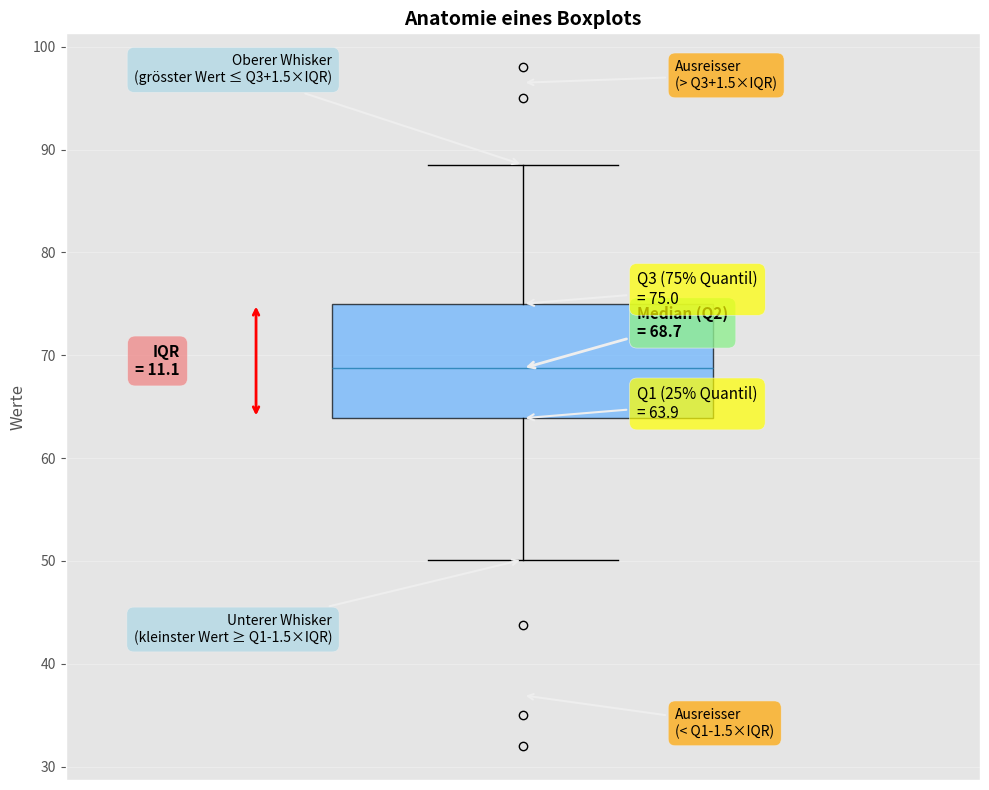

Write the Python code that produced this figure. (Note: this script raises an exception after producing the figure.)
import matplotlib.pyplot as plt
import numpy as np
import os

# ggplot Stil verwenden
plt.style.use('ggplot')

# Beispieldaten für Boxplot
np.random.seed(42)
data = np.random.normal(70, 10, 100)
# Einige Ausreisser hinzufügen
data = np.append(data, [95, 98, 35, 32])

# Quartile berechnen
q1 = np.percentile(data, 25)
q2 = np.percentile(data, 50)  # Median
q3 = np.percentile(data, 75)
iqr = q3 - q1
whisker_low = q1 - 1.5 * iqr
whisker_high = q3 + 1.5 * iqr

# Tatsächliche Whisker-Positionen
actual_whisker_low = data[data >= whisker_low].min()
actual_whisker_high = data[data <= whisker_high].max()

# Ausreisser
outliers = data[(data < whisker_low) | (data > whisker_high)]

# Plot erstellen
fig, ax = plt.subplots(figsize=(10, 8))

# Boxplot erstellen
bp = ax.boxplot([data], vert=True, widths=0.5, patch_artist=True,
                showfliers=True, labels=[''])

# Farbe anpassen
bp['boxes'][0].set_facecolor('#66b3ff')
bp['boxes'][0].set_alpha(0.7)

# Beschriftungen hinzufügen
offset = 0.15

# Q1
ax.annotate(f'Q1 (25% Quantil)\n= {q1:.1f}', 
            xy=(1, q1), xytext=(1 + offset, q1),
            fontsize=11, ha='left',
            bbox=dict(boxstyle='round,pad=0.5', facecolor='yellow', alpha=0.7),
            arrowprops=dict(arrowstyle='->', lw=1.5))

# Median
ax.annotate(f'Median (Q2)\n= {q2:.1f}', 
            xy=(1, q2), xytext=(1 + offset, q2 + 3),
            fontsize=11, ha='left', fontweight='bold',
            bbox=dict(boxstyle='round,pad=0.5', facecolor='lightgreen', alpha=0.8),
            arrowprops=dict(arrowstyle='->', lw=2))

# Q3
ax.annotate(f'Q3 (75% Quantil)\n= {q3:.1f}', 
            xy=(1, q3), xytext=(1 + offset, q3),
            fontsize=11, ha='left',
            bbox=dict(boxstyle='round,pad=0.5', facecolor='yellow', alpha=0.7),
            arrowprops=dict(arrowstyle='->', lw=1.5))

# IQR
ax.annotate('', xy=(0.65, q1), xytext=(0.65, q3),
            arrowprops=dict(arrowstyle='<->', lw=2, color='red'))
ax.text(0.55, (q1 + q3) / 2, f'IQR\n= {iqr:.1f}', 
        fontsize=11, ha='right', va='center', fontweight='bold',
        bbox=dict(boxstyle='round,pad=0.5', facecolor='lightcoral', alpha=0.7))

# Unterer Whisker
ax.annotate(f'Unterer Whisker\n(kleinster Wert ≥ Q1-1.5×IQR)', 
            xy=(1, actual_whisker_low), xytext=(1 - offset - 0.1, actual_whisker_low - 8),
            fontsize=10, ha='right',
            bbox=dict(boxstyle='round,pad=0.5', facecolor='lightblue', alpha=0.7),
            arrowprops=dict(arrowstyle='->', lw=1.5))

# Oberer Whisker
ax.annotate(f'Oberer Whisker\n(grösster Wert ≤ Q3+1.5×IQR)', 
            xy=(1, actual_whisker_high), xytext=(1 - offset - 0.1, actual_whisker_high + 8),
            fontsize=10, ha='right',
            bbox=dict(boxstyle='round,pad=0.5', facecolor='lightblue', alpha=0.7),
            arrowprops=dict(arrowstyle='->', lw=1.5))

# Ausreisser
ax.annotate(f'Ausreisser\n(> Q3+1.5×IQR)', 
            xy=(1, outliers[outliers > whisker_high].mean()), 
            xytext=(1 + offset + 0.05, 96),
            fontsize=10, ha='left',
            bbox=dict(boxstyle='round,pad=0.5', facecolor='orange', alpha=0.7),
            arrowprops=dict(arrowstyle='->', lw=1.5))

ax.annotate(f'Ausreisser\n(< Q1-1.5×IQR)', 
            xy=(1, outliers[outliers < whisker_low].mean()), 
            xytext=(1 + offset + 0.05, 33),
            fontsize=10, ha='left',
            bbox=dict(boxstyle='round,pad=0.5', facecolor='orange', alpha=0.7),
            arrowprops=dict(arrowstyle='->', lw=1.5))

ax.set_ylabel('Werte', fontsize=12)
ax.set_title('Anatomie eines Boxplots', fontsize=14, fontweight='bold')
ax.set_xlim(0.4, 1.6)
ax.set_xticks([])
ax.grid(True, alpha=0.3, axis='y')

plt.tight_layout()

# Pfad zum Speicherort der Python-Datei ermitteln
script_dir = os.path.dirname(os.path.abspath(__file__))
output_path = os.path.join(script_dir, 'plots_boxplot_anatomy.pdf')

# Als PDF exportieren
plt.savefig(output_path, format='pdf', bbox_inches='tight', transparent=True)
plt.close()

print(f"Boxplot-Anatomie wurde als {output_path} exportiert")
